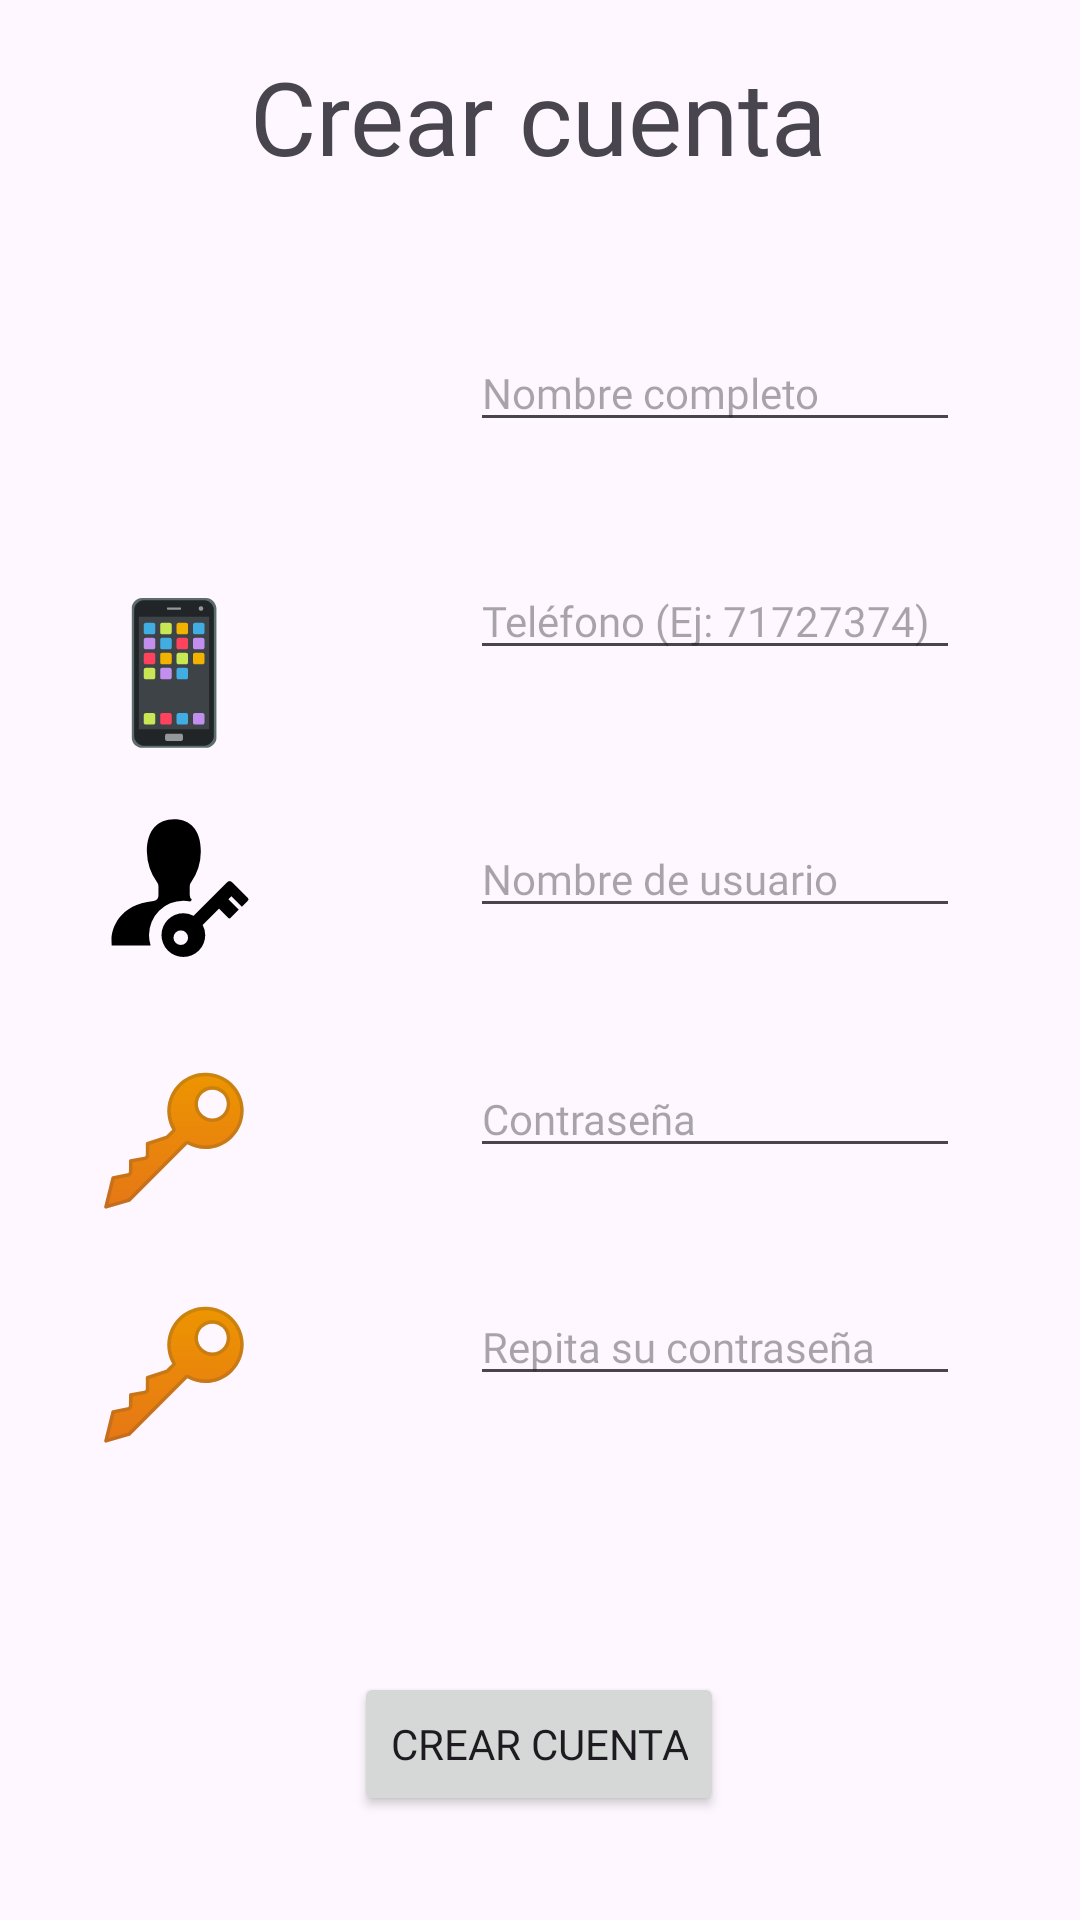

Layout XML and referenced resources for this Android screen:
<!-- AndroidManifest.xml: application theme Theme.Laboratorio2US21003 -->
<!-- res/layout/activity_sign_up.xml -->
<?xml version="1.0" encoding="utf-8"?>
<androidx.constraintlayout.widget.ConstraintLayout xmlns:android="http://schemas.android.com/apk/res/android"
    xmlns:app="http://schemas.android.com/apk/res-auto"
    xmlns:tools="http://schemas.android.com/tools"
    android:id="@+id/main"
    android:layout_width="match_parent"
    android:layout_height="match_parent"
    tools:context=".activities.user.SignUpActivity">

    <androidx.constraintlayout.widget.ConstraintLayout
        android:layout_width="match_parent"
        android:layout_height="match_parent">

        <TextView
            android:id="@+id/textViewTopMessageUserProfile"
            android:layout_width="wrap_content"
            android:layout_height="wrap_content"
            android:layout_marginTop="16dp"
            android:fontFamily="@font/roboto"
            android:text="Crear cuenta"
            android:textSize="34sp"
            app:layout_constraintEnd_toEndOf="parent"
            app:layout_constraintHorizontal_bias="0.497"
            app:layout_constraintStart_toStartOf="parent"
            app:layout_constraintTop_toTopOf="parent"
            tools:ignore="MissingConstraints" />

        <EditText
            android:id="@+id/editTextFullNameUserProfile"
            android:layout_width="wrap_content"
            android:layout_height="wrap_content"
            android:layout_marginTop="50dp"
            android:layout_marginEnd="40dp"
            android:ems="10"
            android:fontFamily="@font/roboto"
            android:hint="Nombre completo"
            android:maxLength="24"
            android:inputType="text"
            android:textSize="14sp"
            app:layout_constraintEnd_toEndOf="parent"
            app:layout_constraintTop_toBottomOf="@+id/textViewTopMessageUserProfile" />

        <EditText
            android:id="@+id/editTextUsernameUserProfile"
            android:layout_width="wrap_content"
            android:layout_height="wrap_content"
            android:layout_marginTop="50dp"
            android:layout_marginEnd="40dp"
            android:ems="10"
            android:fontFamily="@font/roboto"
            android:hint="Nombre de usuario"
            android:maxLength="12"
            android:inputType="text"
            android:textSize="14sp"
            app:layout_constraintEnd_toEndOf="parent"
            app:layout_constraintTop_toBottomOf="@+id/editTextPhoneNumberUserProfile"
            tools:ignore="MissingConstraints" />

        <EditText
            android:id="@+id/editTextPhoneNumberUserProfile"
            android:layout_width="wrap_content"
            android:layout_height="wrap_content"
            android:layout_marginTop="40dp"
            android:layout_marginEnd="40dp"
            android:ems="10"
            android:fontFamily="@font/roboto"
            android:hint="Teléfono (Ej: 71727374)"
            android:inputType="phone"
            android:maxLength="15"
            android:textSize="14sp"
            app:layout_constraintEnd_toEndOf="parent"
            app:layout_constraintTop_toBottomOf="@+id/editTextFullNameUserProfile" />

        <EditText
            android:id="@+id/editTextTextPasswordUserProfile"
            android:layout_width="wrap_content"
            android:layout_height="wrap_content"
            android:layout_marginTop="44dp"
            android:layout_marginEnd="40dp"
            android:ems="10"
            android:fontFamily="@font/roboto"
            android:hint="Contraseña"
            android:inputType="textPassword"
            android:textSize="14sp"
            app:layout_constraintEnd_toEndOf="parent"
            app:layout_constraintTop_toBottomOf="@+id/editTextUsernameUserProfile" />

        <EditText
            android:id="@+id/editTextTextPassword2UserProfile"
            android:layout_width="wrap_content"
            android:layout_height="wrap_content"
            android:layout_marginTop="40dp"
            android:layout_marginEnd="40dp"
            android:ems="10"
            android:fontFamily="@font/roboto"
            android:hint="Repita su contraseña"
            android:inputType="textPassword"
            android:textSize="14sp"
            app:layout_constraintEnd_toEndOf="parent"
            app:layout_constraintTop_toBottomOf="@+id/editTextTextPasswordUserProfile" />

        <Button
            android:id="@+id/buttonUpdateProfile"
            android:layout_width="wrap_content"
            android:layout_height="wrap_content"
            android:layout_marginTop="92dp"
            android:fontFamily="@font/roboto"
            android:text="Crear cuenta"
            app:layout_constraintEnd_toEndOf="parent"
            app:layout_constraintHorizontal_bias="0.498"
            app:layout_constraintStart_toStartOf="parent"
            app:layout_constraintTop_toBottomOf="@+id/editTextTextPassword2UserProfile" />

        <TextView
            android:id="@+id/textViewBottomMessageLogin"
            android:layout_width="wrap_content"
            android:layout_height="wrap_content"
            android:layout_marginTop="60dp"
            android:text="Iniciar sesión"
            android:textSize="20sp"
            app:layout_constraintEnd_toEndOf="parent"
            app:layout_constraintHorizontal_bias="0.493"
            app:layout_constraintStart_toStartOf="parent"
            app:layout_constraintTop_toBottomOf="@+id/buttonUpdateProfile" />

        <ImageView
            android:id="@+id/imageView8"
            android:layout_width="50dp"
            android:layout_height="50dp"
            android:layout_marginTop="48dp"
            android:src="@drawable/user_circle"
            app:layout_constraintEnd_toStartOf="@+id/editTextFullNameUserProfile"
            app:layout_constraintHorizontal_bias="0.31"
            app:layout_constraintStart_toStartOf="parent"
            app:layout_constraintTop_toBottomOf="@+id/textViewTopMessageUserProfile"
            tools:ignore="MissingConstraints" />

        <ImageView
            android:id="@+id/imageView9"
            android:layout_width="50dp"
            android:layout_height="50dp"
            android:layout_marginTop="40dp"
            android:src="@drawable/mobile_phone"
            app:layout_constraintEnd_toStartOf="@+id/editTextPhoneNumberUserProfile"
            app:layout_constraintHorizontal_bias="0.31"
            app:layout_constraintStart_toStartOf="parent"
            app:layout_constraintTop_toBottomOf="@+id/imageView8" />

        <ImageView
            android:id="@+id/imageView10"
            android:layout_width="50dp"
            android:layout_height="50dp"
            android:layout_marginTop="20dp"
            android:src="@drawable/login"
            app:layout_constraintEnd_toStartOf="@+id/editTextUsernameUserProfile"
            app:layout_constraintHorizontal_bias="0.31"
            app:layout_constraintStart_toStartOf="parent"
            app:layout_constraintTop_toBottomOf="@+id/imageView9" />

        <ImageView
            android:id="@+id/imageViewViewPassword"
            android:layout_width="50dp"
            android:layout_height="50dp"
            android:layout_marginTop="36dp"
            android:src="@drawable/key"
            app:layout_constraintEnd_toStartOf="@+id/editTextTextPasswordUserProfile"
            app:layout_constraintHorizontal_bias="0.31"
            app:layout_constraintStart_toStartOf="parent"
            app:layout_constraintTop_toBottomOf="@+id/imageView10" />

        <ImageView
            android:id="@+id/imageViewViewPassword2"
            android:layout_width="50dp"
            android:layout_height="50dp"
            android:layout_marginTop="28dp"
            android:src="@drawable/key"
            app:layout_constraintEnd_toStartOf="@+id/editTextTextPassword2UserProfile"
            app:layout_constraintHorizontal_bias="0.31"
            app:layout_constraintStart_toStartOf="parent"
            app:layout_constraintTop_toBottomOf="@+id/imageViewViewPassword" />

    </androidx.constraintlayout.widget.ConstraintLayout>

</androidx.constraintlayout.widget.ConstraintLayout>
<!-- resources referenced by this layout -->
<resources>
  <!-- drawable key: vector/xml drawable (drawable, 2918 chars, omitted) -->
  <!-- drawable login (drawable) -->
  <vector xmlns:android="http://schemas.android.com/apk/res/android"
      android:width="48dp"
      android:height="48dp"
      android:viewportWidth="48"
      android:viewportHeight="48">
    <path
        android:fillColor="#FF000000"
        android:pathData="M16,40.667a11.012,11.012 0,0 1,11 -11,10.6 10.6,0 0,1 2.2,0.23l0.529,-0.529a2.071,2.071 0,0 1,-0.7 -1.535v-2.808a2.039,2.039 0,0 1,0.455 -1.252,17.5 17.5,0 0,0 3.1,-9.86c0,-7 -3.419,-10.3 -8.585,-10.3s-8.683,3.455 -8.683,10.3a17.628,17.628 0,0 0,3.253 9.859,2.036 2.036,0 0,1 0.455,1.253v2.795a1.888,1.888 0,0 1,-1.549 1.945C6.182,30.881 4,38.96 4,42c0,0.338 0.037,1.667 0.06,2h12.46a10.937,10.937 0,0 1,-0.52 -3.333Z"/>
    <path
        android:fillColor="#FF000000"
        android:pathData="M47.629,28.825 L42.6,23.8a1.167,1.167 0,0 0,-1.65 0l-10.7,10.7a6.92,6.92 0,0 0,-3.25 -0.833,7 7,0 1,0 7,7 6.925,6.925 0,0 0,-0.816 -3.214l5.231,-5.231 2.909,2.909a0.583,0.583 0,0 0,0.825 0l2.6,-2.6 -3.321,-3.321 0.958,-0.957 3.321,3.321 1.921,-1.921a0.583,0.583 0,0 0,0.001 -0.828ZM26.171,43.825A2.333,2.333 0,1 1,28.5 41.5a2.334,2.334 0,0 1,-2.329 2.329Z"/>
  </vector>
  <!-- drawable mobile_phone: vector/xml drawable (drawable, 4734 chars, omitted) -->
  <style name="Theme.Laboratorio2US21003" parent="Base.Theme.Laboratorio2US21003" />
  <style name="Base.Theme.Laboratorio2US21003" parent="Theme.Material3.DayNight.NoActionBar">
          
          
      </style>
</resources>
